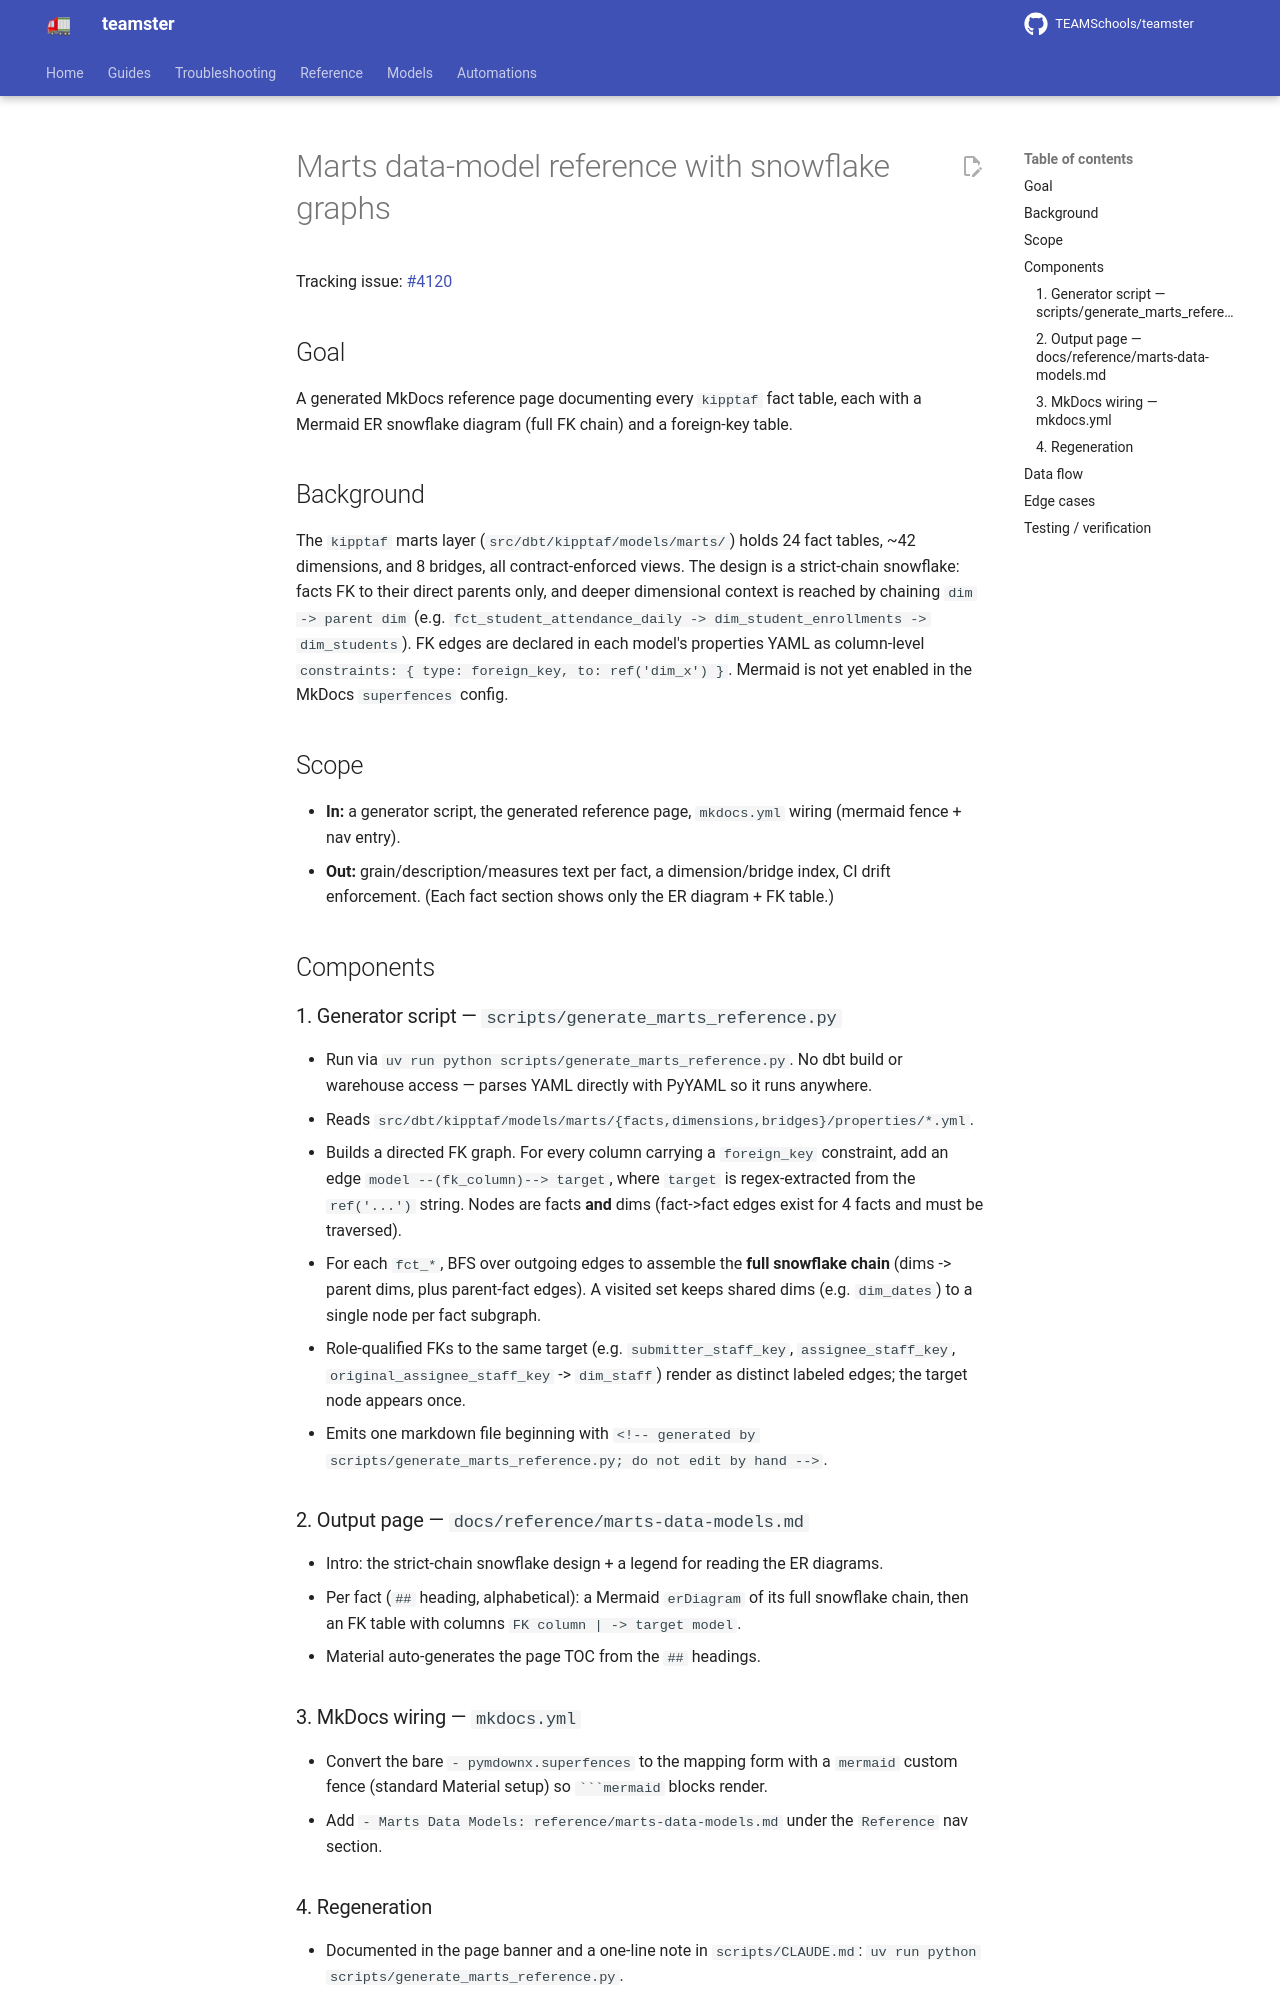

repository: TEAMSchools/teamster · page: superpowers/specs/2026-06-04-marts-data-models-reference-design/index.html · generator: mkdocs

# Marts data-model reference with snowflake graphs

Tracking issue: [#4120](https://github.com/TEAMSchools/teamster/issues/4120)

## Goal

A generated MkDocs reference page documenting every `kipptaf` fact table, each
with a Mermaid ER snowflake diagram (full FK chain) and a foreign-key table.

## Background

The `kipptaf` marts layer (`src/dbt/kipptaf/models/marts/`) holds 24 fact
tables, ~42 dimensions, and 8 bridges, all contract-enforced views. The design
is a strict-chain snowflake: facts FK to their direct parents only, and deeper
dimensional context is reached by chaining `dim -> parent dim` (e.g.
`fct_student_attendance_daily -> dim_student_enrollments -> dim_students`). FK
edges are declared in each model's properties YAML as column-level
`constraints: { type: foreign_key, to: ref('dim_x') }`. Mermaid is not yet
enabled in the MkDocs `superfences` config.

## Scope

- **In:** a generator script, the generated reference page, `mkdocs.yml` wiring
  (mermaid fence + nav entry).
- **Out:** grain/description/measures text per fact, a dimension/bridge index,
  CI drift enforcement. (Each fact section shows only the ER diagram + FK
  table.)

## Components

### 1. Generator script — `scripts/generate_marts_reference.py`

- Run via `uv run python scripts/generate_marts_reference.py`. No dbt build or
  warehouse access — parses YAML directly with PyYAML so it runs anywhere.
- Reads
  `src/dbt/kipptaf/models/marts/{facts,dimensions,bridges}/properties/*.yml`.
- Builds a directed FK graph. For every column carrying a `foreign_key`
  constraint, add an edge `model --(fk_column)--> target`, where `target` is
  regex-extracted from the `ref('...')` string. Nodes are facts **and** dims
  (fact->fact edges exist for 4 facts and must be traversed).
- For each `fct_*`, BFS over outgoing edges to assemble the **full snowflake
  chain** (dims -> parent dims, plus parent-fact edges). A visited set keeps
  shared dims (e.g. `dim_dates`) to a single node per fact subgraph.
- Role-qualified FKs to the same target (e.g. `submitter_staff_key`,
  `assignee_staff_key`, `original_assignee_staff_key` -> `dim_staff`) render as
  distinct labeled edges; the target node appears once.
- Emits one markdown file beginning with
  `<!-- generated by scripts/generate_marts_reference.py; do not edit by hand -->`.

### 2. Output page — `docs/reference/marts-data-models.md`

- Intro: the strict-chain snowflake design + a legend for reading the ER
  diagrams.
- Per fact (`##` heading, alphabetical): a Mermaid `erDiagram` of its full
  snowflake chain, then an FK table with columns `FK column | -> target model`.
- Material auto-generates the page TOC from the `##` headings.

### 3. MkDocs wiring — `mkdocs.yml`

- Convert the bare `- pymdownx.superfences` to the mapping form with a `mermaid`
  custom fence (standard Material setup) so ` ```mermaid ` blocks render.
- Add `- Marts Data Models: reference/marts-data-models.md` under the
  `Reference` nav section.
